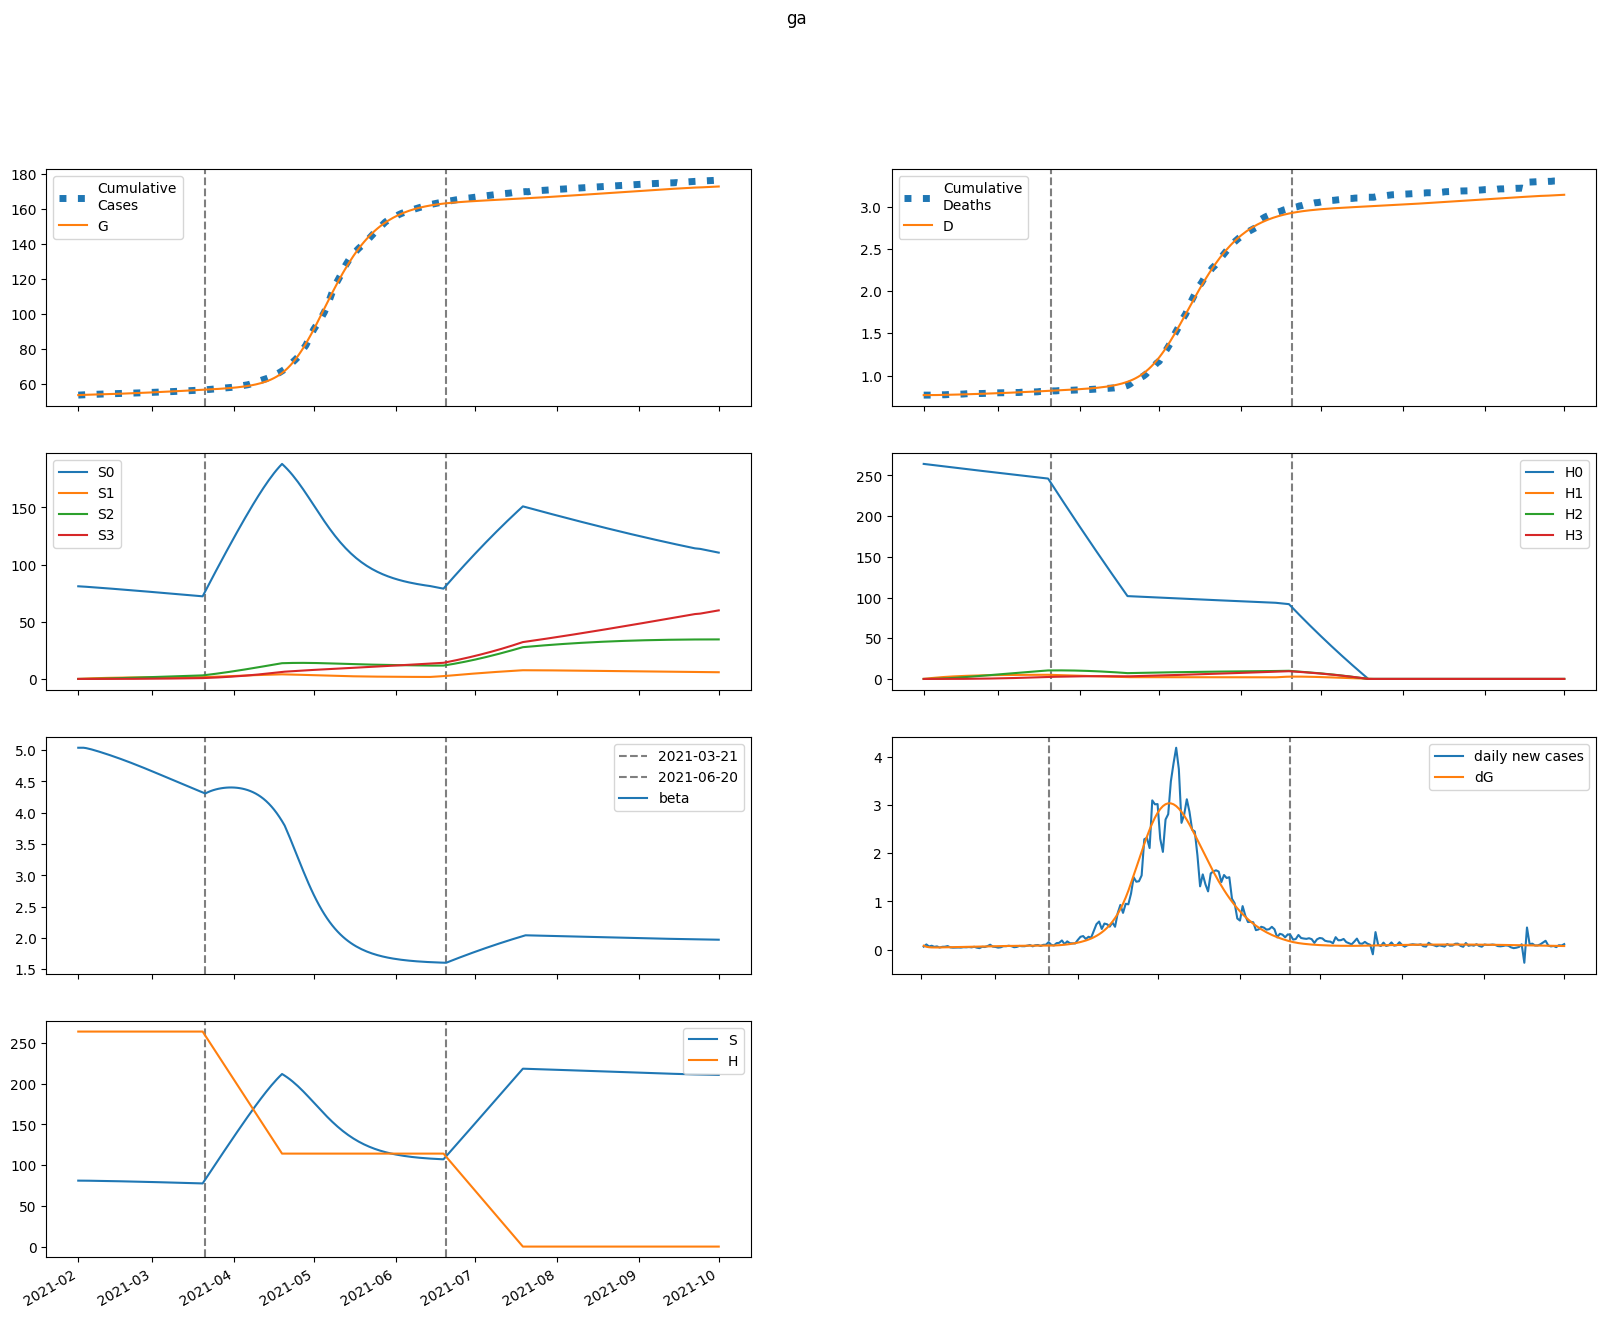

The data file committed next to this chart (first rows):
series, 2021-02-01, 2021-02-02, 2021-02-03, 2021-02-04, 2021-02-05, 2021-02-06, 2021-02-07, 2021-02-08, 2021-02-09, 2021-02-10, 2021-02-11, 2021-02-12, 2021-02-13, 2021-02-14, 2021-02-15, 2021-02-16, 2021-02-17, 2021-02-18, 2021-02-19, 2021-02-20, 2021-02-21, 2021-02-22, 2021-02-23
S, 81028, 81028, 81003, 80966, 80921, 80873, 80822, 80768, 80713, 80657, 80599, 80539, 80478, 80415, 80351, 80286, 80218, 80150, 80080, 80008, 79935, 79861, 79785
E, 326.4, 236.8, 196.9, 180.6, 175.6, 175.9, 178.7, 182.8, 187.6, 192.7, 197.9, 203.2, 208.6, 214, 219.5, 224.9, 230.3, 235.7, 241.1, 246.4, 251.7, 256.9, 262
I, 0.0, 79.56, 119.7, 141.2, 154.1, 162.8, 169.7, 175.7, 181.4, 187.1, 192.7, 198.3, 204, 209.8, 215.6, 221.4, 227.3, 233.2, 239.1, 245, 250.9, 256.8, 262.6
A, 0.0, 9.994, 15.29, 18.34, 20.28, 21.7, 22.84, 23.85, 24.79, 25.69, 26.57, 27.44, 28.3, 29.16, 30.02, 30.87, 31.73, 32.58, 33.43, 34.28, 35.13, 35.97, 36.81
IH, 0.0, 0.0, 8.952, 18.22, 25.56, 30.89, 34.7, 37.5, 39.66, 41.45, 43.04, 44.51, 45.92, 47.31, 48.7, 50.09, 51.48, 52.88, 54.28, 55.7, 57.11, 58.52, 59.94
IN, 0.0, 0.0, 8.638, 20.81, 34.16, 47.62, 60.75, 73.38, 85.45, 97, 108.1, 118.7, 128.9, 138.7, 148.3, 157.5, 166.5, 175.3, 183.9, 192.3, 200.6, 208.7, 216.6
D, 768.0, 768.0, 768.0, 768.2, 768.5, 769, 769.5, 770.2, 770.9, 771.6, 772.4, 773.2, 774, 774.8, 775.7, 776.6, 777.5, 778.5, 779.4, 780.4, 781.5, 782.5, 783.6
R, 0.0, 0.0, 1.953, 9.803, 23.59, 42.34, 65.06, 90.97, 119.5, 150.4, 183.4, 218.3, 255.1, 293.6, 333.9, 375.9, 419.5, 464.9, 511.8, 560.4, 610.5, 662.3, 715.6
G, 53409, 53489, 53546, 53594, 53638, 53681, 53724, 53768, 53812, 53858, 53905, 53953, 54003, 54053, 54106, 54159, 54214, 54270, 54328, 54386, 54446, 54508, 54570
H, 264147, 264147, 264147, 264147, 264147, 264147, 264147, 264147, 264147, 264147, 264147, 264147, 264147, 264147, 264147, 264147, 264147, 264147, 264147, 264147, 264147, 264147, 264147
S0, 81028, 80907, 80760, 80602, 80437, 80268, 80097, 79924, 79750, 79574, 79398, 79220, 79041, 78860, 78679, 78496, 78313, 78128, 77942, 77755, 77567, 77378, 77188
E0, 326.4, 236.8, 196.9, 180.5, 175.3, 175.4, 178, 181.9, 186.4, 191.2, 196.2, 201.3, 206.4, 211.5, 216.7, 221.8, 226.9, 232.1, 237.1, 242.2, 247.2, 252.1, 256.9
I0, 0.0, 79.56, 119.7, 141.2, 154, 162.7, 169.5, 175.4, 181, 186.4, 191.8, 197.2, 202.7, 208.2, 213.7, 219.3, 224.9, 230.5, 236.1, 241.7, 247.3, 252.9, 258.4
A0, 0.0, 9.994, 15.29, 18.33, 20.28, 21.68, 22.82, 23.81, 24.73, 25.61, 26.46, 27.3, 28.13, 28.95, 29.77, 30.59, 31.4, 32.22, 33.03, 33.84, 34.64, 35.44, 36.24
IH0, 0.0, 0.0, 8.952, 18.22, 25.55, 30.88, 34.69, 37.47, 39.61, 41.37, 42.92, 44.35, 45.71, 47.05, 48.38, 49.71, 51.04, 52.38, 53.72, 55.06, 56.4, 57.74, 59.08
IN0, 0.0, 0.0, 8.638, 20.81, 34.16, 47.62, 60.74, 73.34, 85.39, 96.89, 107.9, 118.4, 128.5, 138.3, 147.7, 156.8, 165.6, 174.2, 182.6, 190.9, 198.9, 206.8, 214.5
D0, 768.0, 768.0, 768.0, 768.2, 768.5, 769, 769.5, 770.2, 770.9, 771.6, 772.4, 773.2, 774, 774.8, 775.7, 776.6, 777.5, 778.4, 779.4, 780.4, 781.4, 782.4, 783.5
R0, 0.0, 0.0, 1.953, 9.803, 23.59, 42.34, 65.05, 90.95, 119.5, 150.4, 183.3, 218.1, 254.7, 293.1, 333.2, 374.9, 418.3, 463.2, 509.8, 557.9, 607.5, 658.7, 711.4
G0, 53409, 53489, 53546, 53594, 53638, 53681, 53724, 53767, 53812, 53857, 53904, 53951, 54000, 54051, 54102, 54155, 54209, 54265, 54321, 54379, 54438, 54498, 54560
H0, 264147, 263750, 263355, 262960, 262565, 262171, 261778, 261386, 260993, 260602, 260211, 259821, 259431, 259042, 258653, 258265, 257878, 257491, 257105, 256719, 256334, 255950, 255566
S1, 0.0, 121.5, 234.1, 338.4, 434.9, 524.2, 606.8, 683.1, 753.7, 818.9, 879.1, 934.7, 986.1, 1033, 1077, 1117, 1154, 1188, 1219, 1248, 1274, 1299, 1321
E1, 0.0, 0.0, 0.03761, 0.1364, 0.285, 0.4674, 0.6707, 0.8862, 1.108, 1.333, 1.558, 1.783, 2.006, 2.226, 2.443, 2.657, 2.867, 3.074, 3.276, 3.474, 3.667, 3.856, 4.04
I1, 0.0, 0.0, 0.0, 0.009168, 0.04038, 0.1009, 0.1925, 0.3135, 0.4602, 0.6286, 0.8145, 1.014, 1.225, 1.443, 1.666, 1.894, 2.123, 2.352, 2.581, 2.809, 3.035, 3.258, 3.478
A1, 0.0, 0.0, 0.0, 0.001152, 0.005102, 0.01283, 0.02463, 0.04036, 0.05961, 0.08189, 0.1067, 0.1336, 0.1621, 0.1918, 0.2225, 0.2538, 0.2856, 0.3176, 0.3497, 0.3816, 0.4134, 0.445, 0.4761
IH1, 0.0, 0.0, 0.0, 0.0, 0.001032, 0.005091, 0.01406, 0.02912, 0.05071, 0.07868, 0.1125, 0.1513, 0.1944, 0.2409, 0.2901, 0.3414, 0.3941, 0.4479, 0.5022, 0.5569, 0.6115, 0.6658, 0.7198
IN1, 0.0, 0.0, 0.0, 0.0, 0.0009953, 0.005285, 0.01574, 0.03514, 0.06582, 0.1095, 0.1673, 0.2398, 0.327, 0.4287, 0.5445, 0.6734, 0.8148, 0.9675, 1.131, 1.303, 1.484, 1.672, 1.866
D1, 0.0, 0.0, 0.0, 0.0, 0.0, 1.8995392114769636e-05, 0.0001127, 0.0003716, 0.0009078, 0.001842, 0.003291, 0.005361, 0.008148, 0.01173, 0.01616, 0.02151, 0.02779, 0.03505, 0.0433, 0.05255, 0.0628, 0.07406, 0.08632
R1, 0.0, 0.0, 0.0, 0.0, 0.000225, 0.001782, 0.00709, 0.01975, 0.04412, 0.08492, 0.1469, 0.2344, 0.3516, 0.5022, 0.6892, 0.9155, 1.183, 1.495, 1.851, 2.254, 2.704, 3.202, 3.749
G1, 0.0, 0.0, 0.0, 0.009168, 0.04241, 0.1119, 0.2258, 0.3893, 0.6053, 0.8754, 1.2, 1.58, 2.015, 2.504, 3.046, 3.642, 4.289, 4.988, 5.738, 6.536, 7.383, 8.277, 9.217
H1, 0.0, 396.2, 763.5, 1104, 1420, 1712, 1983, 2234, 2467, 2682, 2881, 3066, 3236, 3394, 3541, 3676, 3800, 3916, 4022, 4121, 4211, 4295, 4372
S2, 0.0, 0.0, 8.679, 25.29, 49.14, 79.59, 116, 157.9, 204.8, 256.1, 311.4, 370.4, 432.6, 497.7, 565.4, 635.4, 707.4, 781.1, 856.4, 932.9, 1011, 1089, 1169
E2, 0.0, 0.0, 0.0, 0.001415, 0.005892, 0.01458, 0.0282, 0.04721, 0.07189, 0.1025, 0.139, 0.1818, 0.2306, 0.2857, 0.3469, 0.4142, 0.4875, 0.5668, 0.6518, 0.7426, 0.8388, 0.9403, 1.047
I2, 0.0, 0.0, 0.0, 0.0, 0.000345, 0.001705, 0.004883, 0.01068, 0.01982, 0.03297, 0.05065, 0.07335, 0.1014, 0.1352, 0.175, 0.2208, 0.273, 0.3315, 0.3963, 0.4676, 0.5452, 0.6292, 0.7193
A2, 0.0, 0.0, 0.0, 0.0, 4.333169215757921e-05, 0.0002153, 0.0006197, 0.001362, 0.002542, 0.004246, 0.006554, 0.009531, 0.01323, 0.01771, 0.023, 0.02912, 0.03612, 0.04399, 0.05275, 0.0624, 0.07295, 0.08438, 0.09669
IH2, 0.0, 0.0, 0.0, 0.0, 0.0, 3.881268814616199e-05, 0.0002124, 0.000662, 0.001553, 0.003054, 0.005329, 0.008526, 0.01278, 0.01819, 0.02486, 0.03288, 0.04229, 0.05314, 0.06548, 0.07933, 0.09469, 0.1116, 0.13
IN2, 0.0, 0.0, 0.0, 0.0, 0.0, 3.744996093114678e-05, 0.000219, 0.0007282, 0.001818, 0.003797, 0.007013, 0.01184, 0.01868, 0.02791, 0.03993, 0.05511, 0.07383, 0.09642, 0.1232, 0.1545, 0.1905, 0.2315, 0.2777
D2, 0.0, 0.0, 0.0, 0.0, 0.0, 0.0, 7.147371639413107e-07, 4.626707609174207e-06, 1.6818366748710567e-05, 4.540958029126117e-05, 0.0001017, 0.0001998, 0.0003568, 0.0005921, 0.000927, 0.001385, 0.00199, 0.002769, 0.003748, 0.004954, 0.006414, 0.008158, 0.01021
R2, 0.0, 0.0, 0.0, 0.0, 0.0, 8.466050856846495e-06, 7.161251264674436e-05, 0.0003094, 0.0009437, 0.002314, 0.004884, 0.009238, 0.01608, 0.02621, 0.04054, 0.06006, 0.08583, 0.119, 0.1608, 0.2124, 0.2751, 0.3502, 0.4392
G2, 0.0, 0.0, 0.0, 0.0, 0.000345, 0.001781, 0.005336, 0.01221, 0.02372, 0.04124, 0.06622, 0.1001, 0.1444, 0.2006, 0.2703, 0.3548, 0.4558, 0.5746, 0.7128, 0.8717, 1.053, 1.257, 1.486
H2, 0.0, 0.0, 28.3, 82.5, 160.4, 259.9, 379.1, 516.2, 669.6, 837.8, 1019, 1213, 1418, 1632, 1855, 2086, 2323, 2567, 2816, 3070, 3328, 3589, 3853
S3, 0.0, 0.0, 0.0, 0.1033, 0.4043, 0.9892, 1.936, 3.317, 5.197, 7.633, 10.68, 14.39, 18.79, 23.94, 29.86, 36.58, 44.14, 52.55, 61.83, 72.02, 83.1, 95.12, 108.1
E3, 0.0, 0.0, 0.0, 0.0, 1.1356533871249007e-05, 5.669182594559824e-05, 0.0001663, 0.0003756, 0.0007243, 0.001255, 0.002013, 0.003045, 0.004401, 0.00613, 0.008284, 0.01091, 0.01407, 0.01781, 0.02217, 0.02721, 0.03297, 0.03951, 0.04686
I3, 0.0, 0.0, 0.0, 0.0, 0.0, 2.7683368309015952e-06, 1.597585977087954e-05, 5.29773796473136e-05, 0.0001328, 0.00028, 0.000524, 0.0008987, 0.001442, 0.002196, 0.003205, 0.004516, 0.006178, 0.008242, 0.01076, 0.01379, 0.01737, 0.02157, 0.02643
A3, 0.0, 0.0, 0.0, 0.0, 0.0, 3.477418983231157e-07, 2.015728677609869e-06, 6.713465733838712e-06, 1.690429314883428e-05, 3.5779210388703974e-05, 6.721207899185867e-05, 0.0001157, 0.0001863, 0.0002847, 0.0004168, 0.000589, 0.0008081, 0.001081, 0.001415, 0.001817, 0.002295, 0.002857, 0.003508
IH3, 0.0, 0.0, 0.0, 0.0, 0.0, 0.0, 3.114763625174678e-07, 1.9627295781289034e-06, 7.001825801909822e-06, 1.8659962283766697e-05, 4.140462750085088e-05, 8.092044748301709e-05, 0.000144, 0.0002387, 0.0003737, 0.0005588, 0.0008045, 0.001122, 0.001522, 0.002018, 0.002622, 0.003345, 0.004201
IN3, 0.0, 0.0, 0.0, 0.0, 0.0, 0.0, 3.0054031721089014e-07, 2.0062631493070357e-06, 7.566269921992281e-06, 2.126550283757539e-05, 4.963692603940798e-05, 0.0001018, 0.0001896, 0.0003281, 0.0005353, 0.0008321, 0.001243, 0.001795, 0.002519, 0.003446, 0.004614, 0.00606, 0.007823
D3, 0.0, 0.0, 0.0, 0.0, 0.0, 0.0, 0.0, 5.735849347567151e-09, 4.187959097589077e-08, 1.7081848583476153e-07, 5.144424180840939e-07, 1.2769102461964046e-06, 2.7670634383965858e-06, 5.419679971237766e-06, 9.81509768481836e-06, 1.6696943047877857e-05, 2.6987830103824408e-05, 4.180297629177193e-05, 6.246173348826935e-05, 9.04970632540318e-05, 0.0001277, 0.0001759, 0.0002375
R3, 0.0, 0.0, 0.0, 0.0, 0.0, 0.0, 6.794104844910612e-08, 6.309591664252284e-07, 3.0194754135460526e-06, 1.0202792900601003e-05, 2.764015826657523e-05, 6.418637616388324e-05, 0.000133, 0.0002525, 0.0004471, 0.0007482, 0.001195, 0.001834, 0.002723, 0.003926, 0.005521, 0.007592, 0.01024
G3, 0.0, 0.0, 0.0, 0.0, 0.0, 2.7683368309015952e-06, 1.65878764506079e-05, 5.71212976996055e-05, 0.0001487, 0.0003252, 0.0006311, 0.001122, 0.001864, 0.002937, 0.004431, 0.00645, 0.009111, 0.01254, 0.01688, 0.02228, 0.02892, 0.03696, 0.04659
H3, 0.0, 0.0, 0.0, 0.3369, 1.319, 3.228, 6.322, 10.83, 16.98, 24.95, 34.93, 47.06, 61.5, 78.38, 97.81, 119.9, 144.7, 172.4, 202.9, 236.5, 273, 312.6, 355.4
beta, 5.039, 5.039, 5.039, 5.033, 5.024, 5.013, 5.001, 4.988, 4.976, 4.962, 4.949, 4.935, 4.921, 4.906, 4.891, 4.876, 4.861, 4.846, 4.83, 4.814, 4.798, 4.781, 4.765
